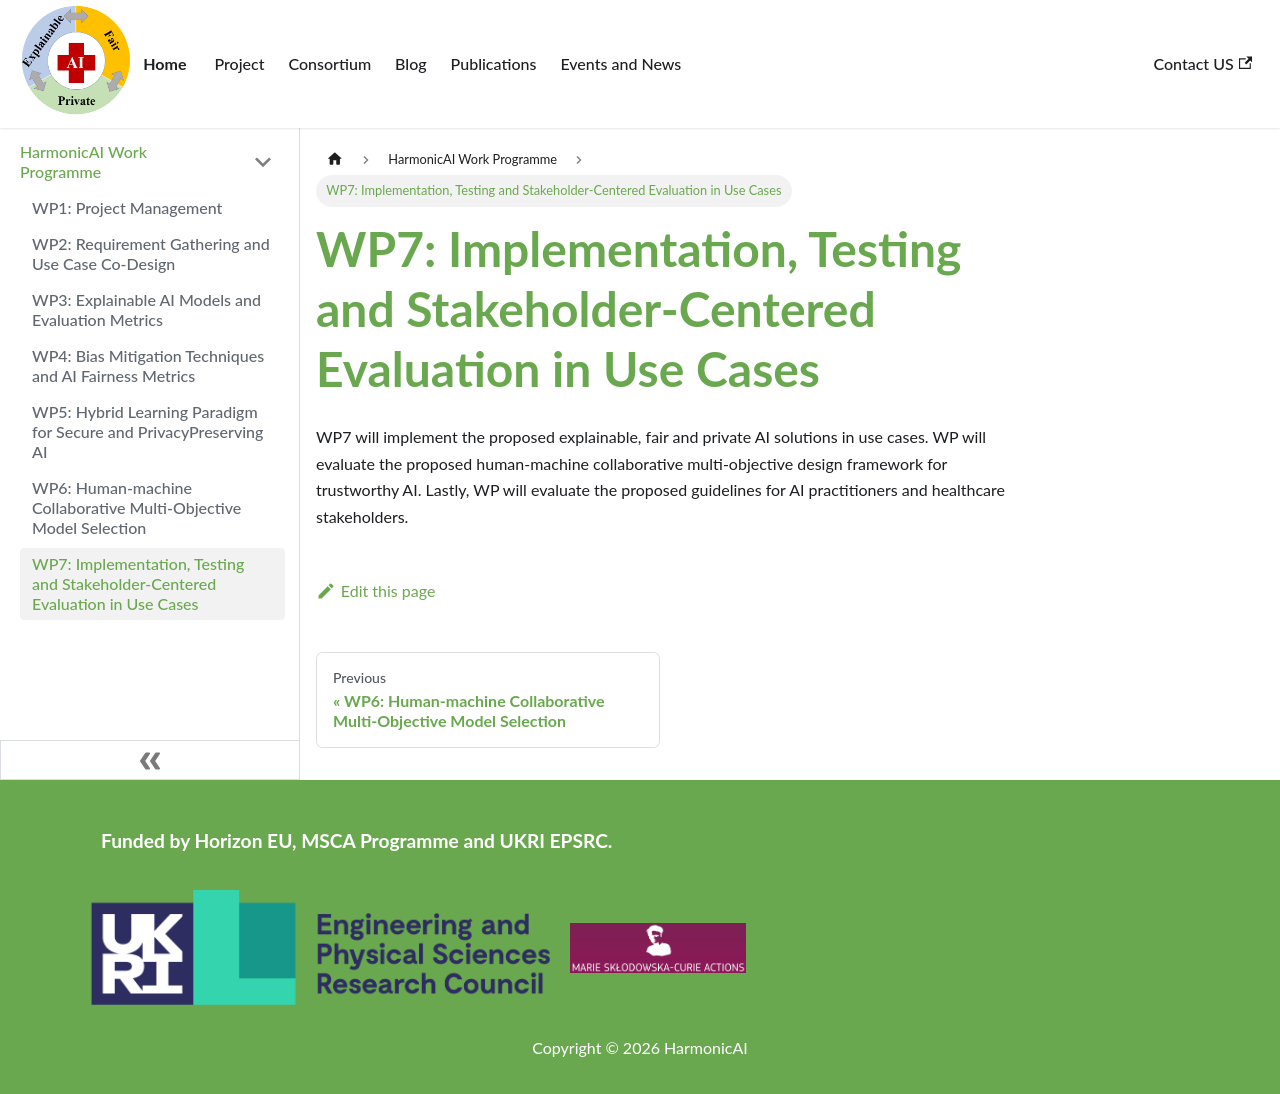

repository: salirzaidi/haisaz · page: docs/tutorial-basics/wp7/index.html · generator: docusaurus

---
sidebar_position: 7
---

# WP7: Implementation, Testing and Stakeholder-Centered Evaluation in Use Cases
  WP7 will implement the proposed explainable, fair and private AI solutions in use cases. WP will evaluate the proposed human-machine collaborative multi-objective design framework for trustworthy AI. Lastly, WP will evaluate the proposed guidelines for AI practitioners and healthcare stakeholders.
